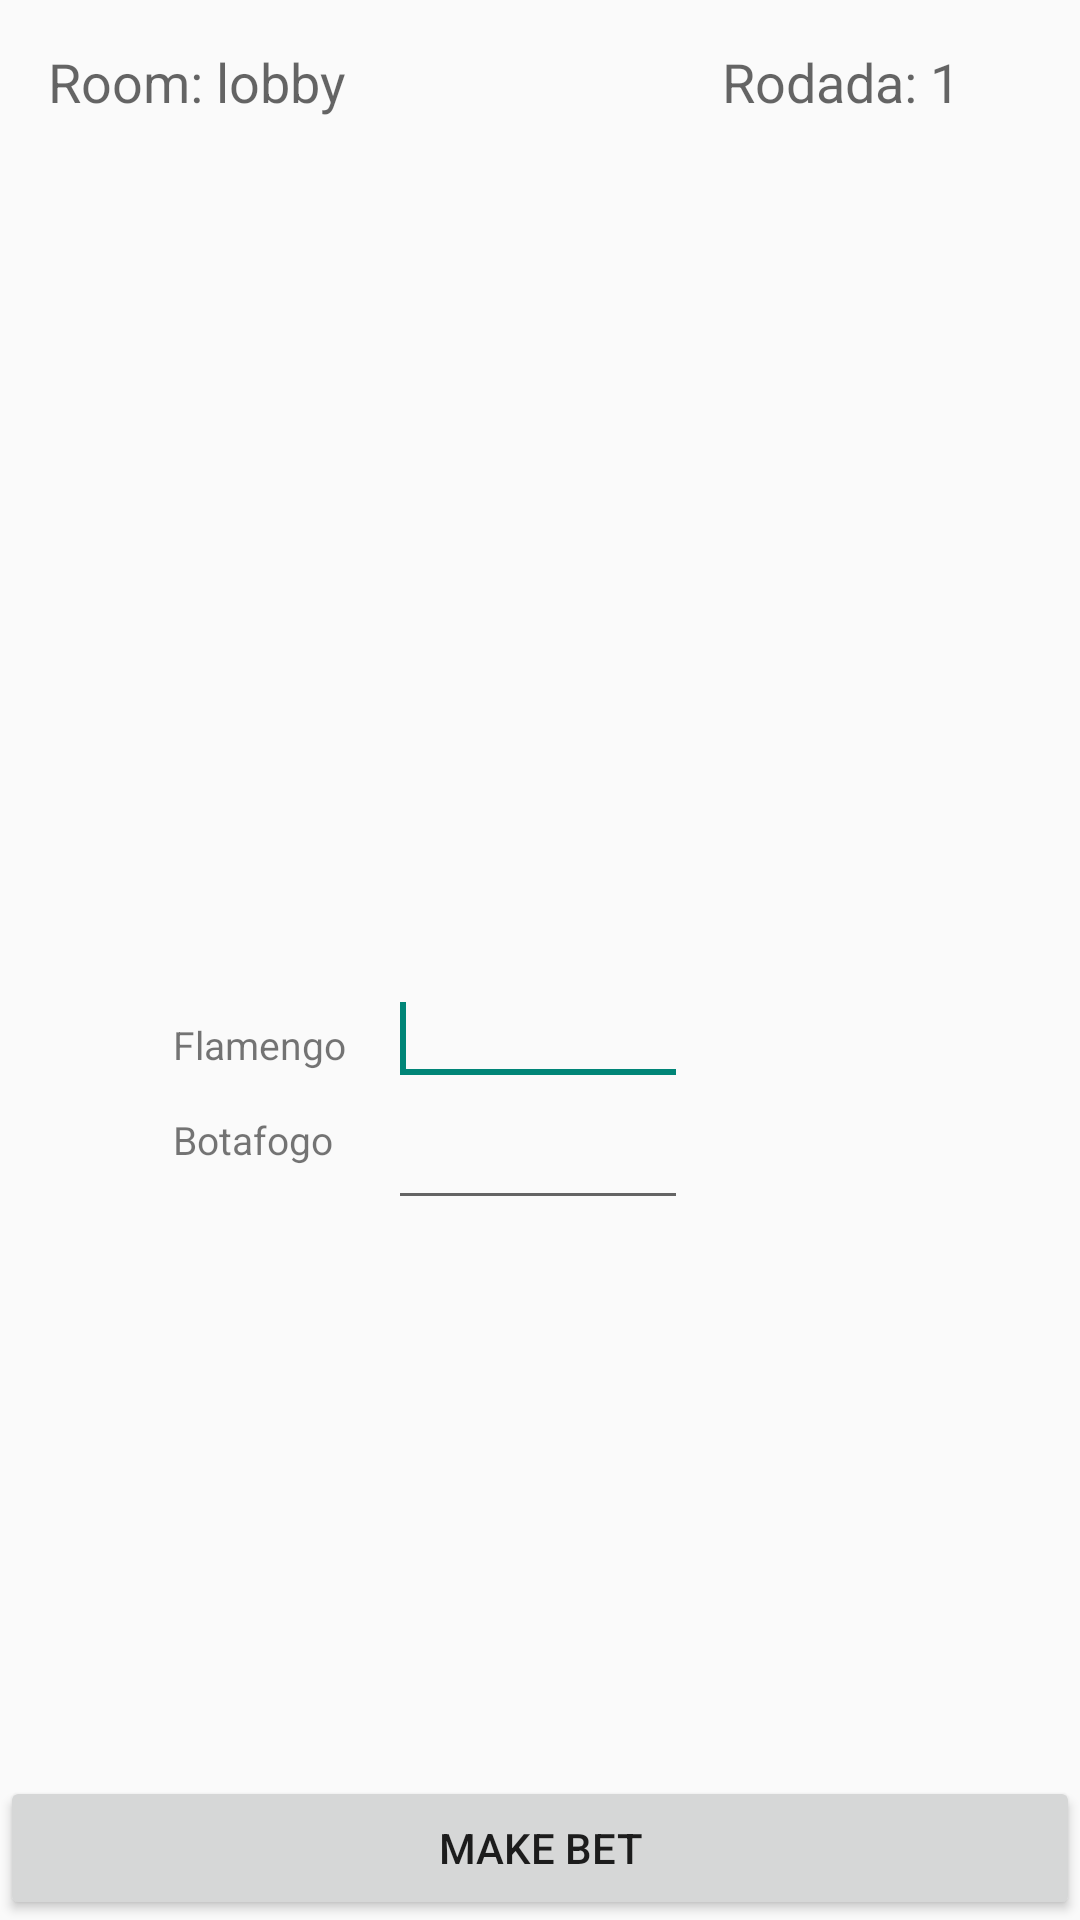

Reconstruct the res/layout file that produces this screen, plus the resources it refers to.
<!-- AndroidManifest.xml: application theme AppTheme -->
<!-- res/layout/activity_make_bet.xml -->
<RelativeLayout xmlns:android="http://schemas.android.com/apk/res/android"
    xmlns:tools="http://schemas.android.com/tools"
    android:layout_width="match_parent"
    android:layout_height="match_parent" >

    <TextView
        android:id="@+id/room_name"
        android:layout_width="wrap_content"
        android:layout_height="wrap_content"
        android:layout_alignParentLeft="true"
        android:layout_alignParentTop="true"
        android:layout_marginLeft="16dp"
        android:layout_marginTop="15dp"
        android:text="Room: lobby"
        android:textAppearance="?android:attr/textAppearanceMedium" />

    <TextView
        android:id="@+id/round"
        android:layout_width="wrap_content"
        android:layout_height="wrap_content"
        android:layout_alignBaseline="@+id/room_name"
        android:layout_alignBottom="@+id/room_name"
        android:layout_alignParentRight="true"
        android:layout_marginRight="40dp"
        android:text="Rodada: 1"
        android:textAppearance="?android:attr/textAppearanceMedium" />

    <ListView
        android:id="@+id/listView_bets"
        android:layout_width="match_parent"
        android:layout_height="280dp"
        android:layout_below="@+id/room_name"
        android:layout_centerHorizontal="true" >
    </ListView>

    <TextView
        android:id="@+id/second_team_name"
        android:layout_width="wrap_content"
        android:layout_height="wrap_content"
        android:layout_alignLeft="@+id/first_team_name"
        android:layout_below="@+id/first_team_name"
        android:layout_marginTop="14dp"
        android:text="Botafogo"
        android:textSize="13sp" />

    <EditText
        android:id="@+id/first_team_score_activity"
        android:layout_width="100dp"
        android:layout_height="wrap_content"
        android:layout_alignBaseline="@+id/first_team_name"
        android:layout_alignBottom="@+id/first_team_name"
        android:layout_marginLeft="14dp"
        android:layout_toRightOf="@+id/first_team_name"
        android:ems="10"
        
        android:inputType="number" >

        <requestFocus />
    </EditText>

    <EditText
        android:id="@+id/second_team_score_activity"
        android:layout_width="100dp"
        android:layout_height="wrap_content"
        android:layout_alignLeft="@+id/first_team_score_activity"
        android:layout_below="@+id/first_team_score_activity"
        android:ems="10"
        android:inputType="number" />

    <TextView
        android:id="@+id/first_team_name"
        android:layout_width="wrap_content"
        android:layout_height="wrap_content"
        android:layout_alignRight="@+id/room_name"
        android:layout_below="@+id/listView_bets"
        android:layout_marginTop="20dp"
        android:text="Flamengo"
        android:textSize="13sp" />

    <Button
        android:id="@+id/make_bet"
        android:layout_width="match_parent"
        android:layout_height="wrap_content"
        android:layout_alignParentBottom="true"
        android:layout_centerHorizontal="true"
        android:onClick="makeBet"
        android:text="Make Bet" />
    
</RelativeLayout>
<!-- resources referenced by this layout -->
<resources>
  <style name="AppTheme" parent="AppBaseTheme">
          
      </style>
  <style name="AppBaseTheme" parent="Theme.AppCompat.Light">
          
      </style>
</resources>
